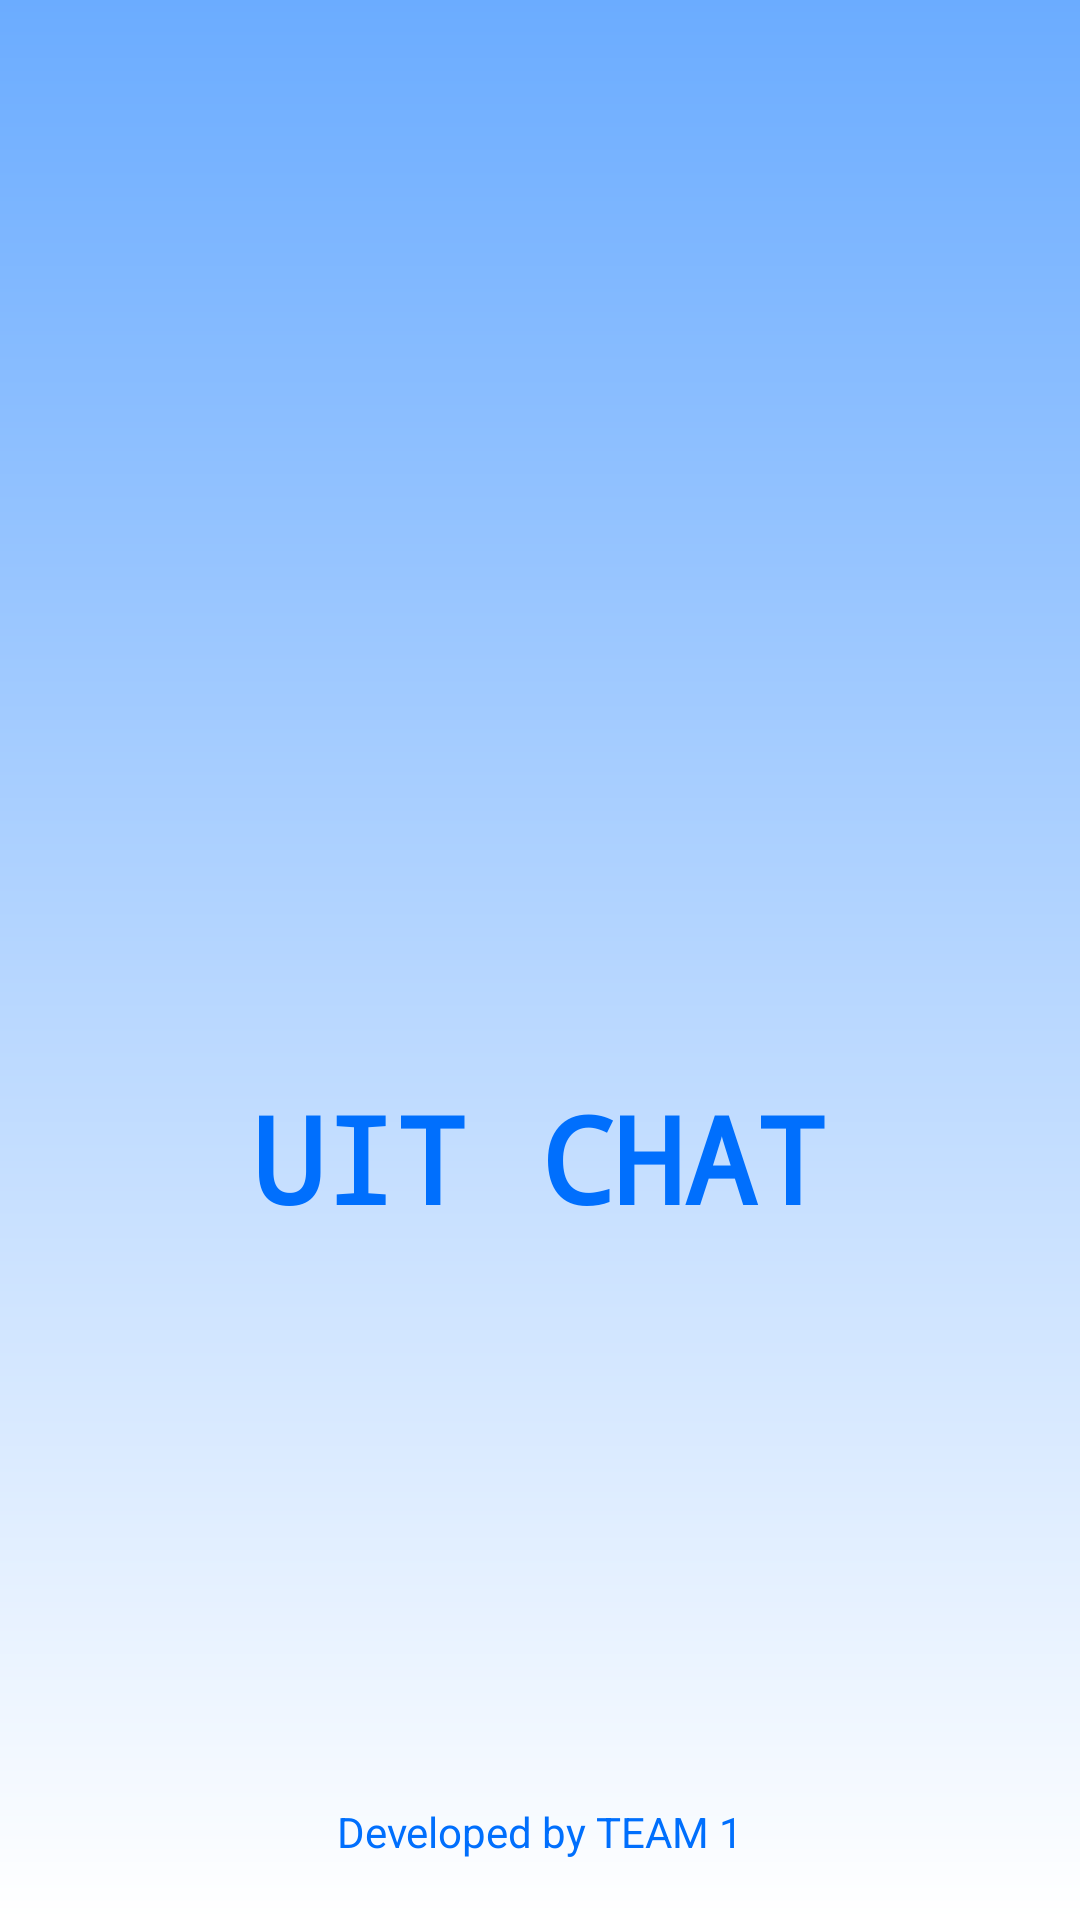

This screen was rendered from an Android layout file. Write that file and the resources it references.
<!-- AndroidManifest.xml: application theme Theme.BigProject -->
<!-- res/layout/chat_splash.xml -->
<?xml version="1.0" encoding="utf-8"?>
<RelativeLayout xmlns:android="http://schemas.android.com/apk/res/android"
    xmlns:app="http://schemas.android.com/apk/res-auto"
    xmlns:tools="http://schemas.android.com/tools"
    android:layout_width="match_parent"
    android:layout_height="match_parent"
    android:background="@drawable/gradient">


    <LinearLayout
        android:layout_width="match_parent"
        android:layout_height="match_parent"
        android:gravity="center"
        android:orientation="vertical">

        <ImageView
            android:layout_width="160dp"
            android:layout_height="160dp"
            android:src="@drawable/logo" />
        <TextView
            android:layout_width="wrap_content"
            android:layout_height="wrap_content"
            android:text="UIT CHAT"
            android:textSize="40sp"
            android:textColor="@color/primary_color"
            android:textStyle="bold"
            android:fontFamily="monospace"
            android:layout_marginTop="20dp"/>

        <ProgressBar
            android:layout_width="32dp"
            android:layout_height="wrap_content"/>


    </LinearLayout>

    <TextView
        android:layout_width="match_parent"
        android:layout_height="wrap_content"
        android:text="Developed by TEAM 1"
        android:layout_alignParentBottom="true"
        android:gravity="center"
        android:layout_marginBottom="20dp"
        android:textColor="@color/primary_color"/>


</RelativeLayout>
<!-- resources referenced by this layout -->
<resources>
  <color name="primary_color">#006FFD</color>
  <!-- drawable gradient (drawable) -->
  <?xml version="1.0" encoding="utf-8"?>
  <shape xmlns:android="http://schemas.android.com/apk/res/android">
      <gradient
          android:startColor="@color/start_color"
          android:endColor="@color/white"
          android:angle="-90"/>
  </shape>
  <style name="Theme.BigProject" parent="Base.Theme.BigProject" />
  <color name="start_color">#6BACFF</color>
  <color name="white">#FFFFFFFF</color>
  <style name="Base.Theme.BigProject" parent="Theme.Material3.DayNight.NoActionBar">
          
          <item name="colorPrimary">@color/primary_color</item>
          <item name="colorPrimaryVariant">@color/primary_color</item>
      </style>
</resources>
